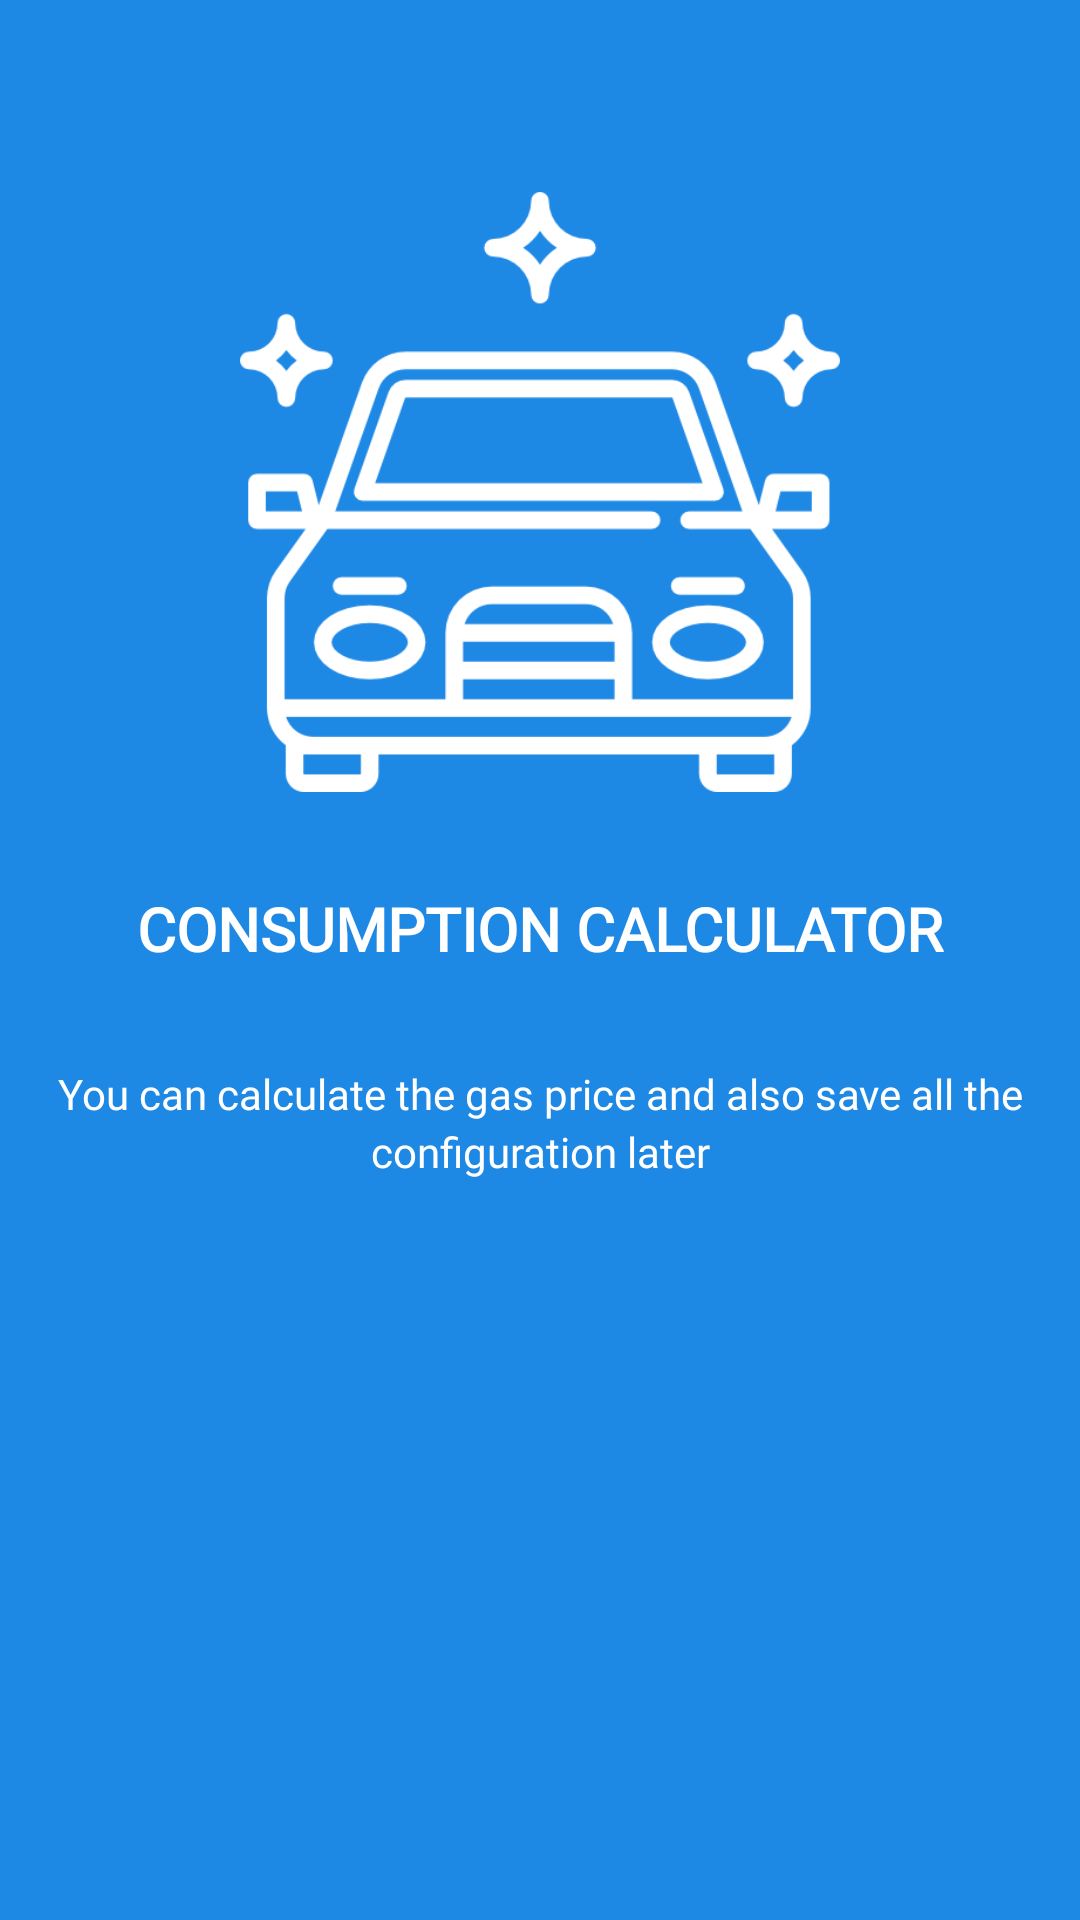

This screen was rendered from an Android layout file. Write that file and the resources it references.
<!-- AndroidManifest.xml: application theme AppTheme -->
<!-- res/layout/intro_second_page.xml -->
<androidx.constraintlayout.widget.ConstraintLayout xmlns:android="http://schemas.android.com/apk/res/android"
    xmlns:app="http://schemas.android.com/apk/res-auto"
    android:layout_width="match_parent"
    android:layout_height="match_parent"
    android:background="@color/md_blue_600">

    <ImageView
        android:id="@+id/image_second_page_intro"
        android:layout_width="200dp"
        android:layout_height="200dp"
        android:layout_marginStart="8dp"
        android:layout_marginTop="64dp"
        android:layout_marginEnd="8dp"
        android:backgroundTint="@color/md_white_1000"
        android:src="@drawable/intro_second_page"
        app:layout_constraintEnd_toEndOf="parent"
        app:layout_constraintStart_toStartOf="parent"
        app:layout_constraintTop_toTopOf="parent" />

    <TextView
        android:id="@+id/text_title_second_page_intro"
        android:layout_width="wrap_content"
        android:layout_height="wrap_content"
        android:layout_marginStart="8dp"
        android:layout_marginTop="32dp"
        android:layout_marginEnd="8dp"
        android:fontFamily="@font/roboto"
        android:text="Consumption CALCULATOR"
        android:textAlignment="center"
        android:textAllCaps="true"
        android:textColor="@color/md_white_1000"
        android:textSize="@dimen/font_h6_size"
        android:textStyle="bold"
        app:layout_constraintEnd_toEndOf="parent"
        app:layout_constraintStart_toStartOf="parent"
        app:layout_constraintTop_toBottomOf="@+id/image_second_page_intro" />

    <TextView
        android:id="@+id/text_content_second_page_intro"
        android:layout_width="0dp"
        android:layout_height="wrap_content"
        android:layout_marginStart="16dp"
        android:layout_marginTop="32dp"
        android:layout_marginEnd="16dp"
        android:fontFamily="@font/roboto"
        android:lineSpacingExtra="3dp"
        android:text="You can calculate the gas price and also save all the configuration later"
        android:textAlignment="center"
        android:textColor="@color/md_white_1000"
        android:textSize="@dimen/font_body_size"
        app:layout_constraintEnd_toEndOf="parent"
        app:layout_constraintHorizontal_bias="0.0"
        app:layout_constraintStart_toStartOf="parent"
        app:layout_constraintTop_toBottomOf="@+id/text_title_second_page_intro" />
</androidx.constraintlayout.widget.ConstraintLayout>
<!-- resources referenced by this layout -->
<resources>
  <color name="md_blue_600">#1E88E5</color>
  <color name="md_white_1000">#FFFFFF</color>
  <dimen name="font_body_size">14sp</dimen>
  <dimen name="font_h6_size">20sp</dimen>
  <!-- drawable intro_second_page: png bitmap (drawable, 29623 bytes) -->
  <style name="AppTheme" parent="Theme.AppCompat.DayNight">
          
          <item name="colorPrimary">@color/colorPrimary</item>
          <item name="colorPrimaryDark">@color/colorPrimaryDark</item>
          <item name="colorAccent">@color/colorAccent</item>
          <item name="android:textColorPrimary">@color/primaryTextColor</item>
          <item name="android:textColor">@color/primaryTextColor</item>
          <item name="colorControlNormal">@color/primaryTextColor</item>
      </style>
  <color name="colorPrimary">#ffa000</color>
  <color name="colorPrimaryDark">#c67100</color>
  <color name="colorAccent">#ffd149</color>
  <color name="primaryTextColor">#000000</color>
</resources>
